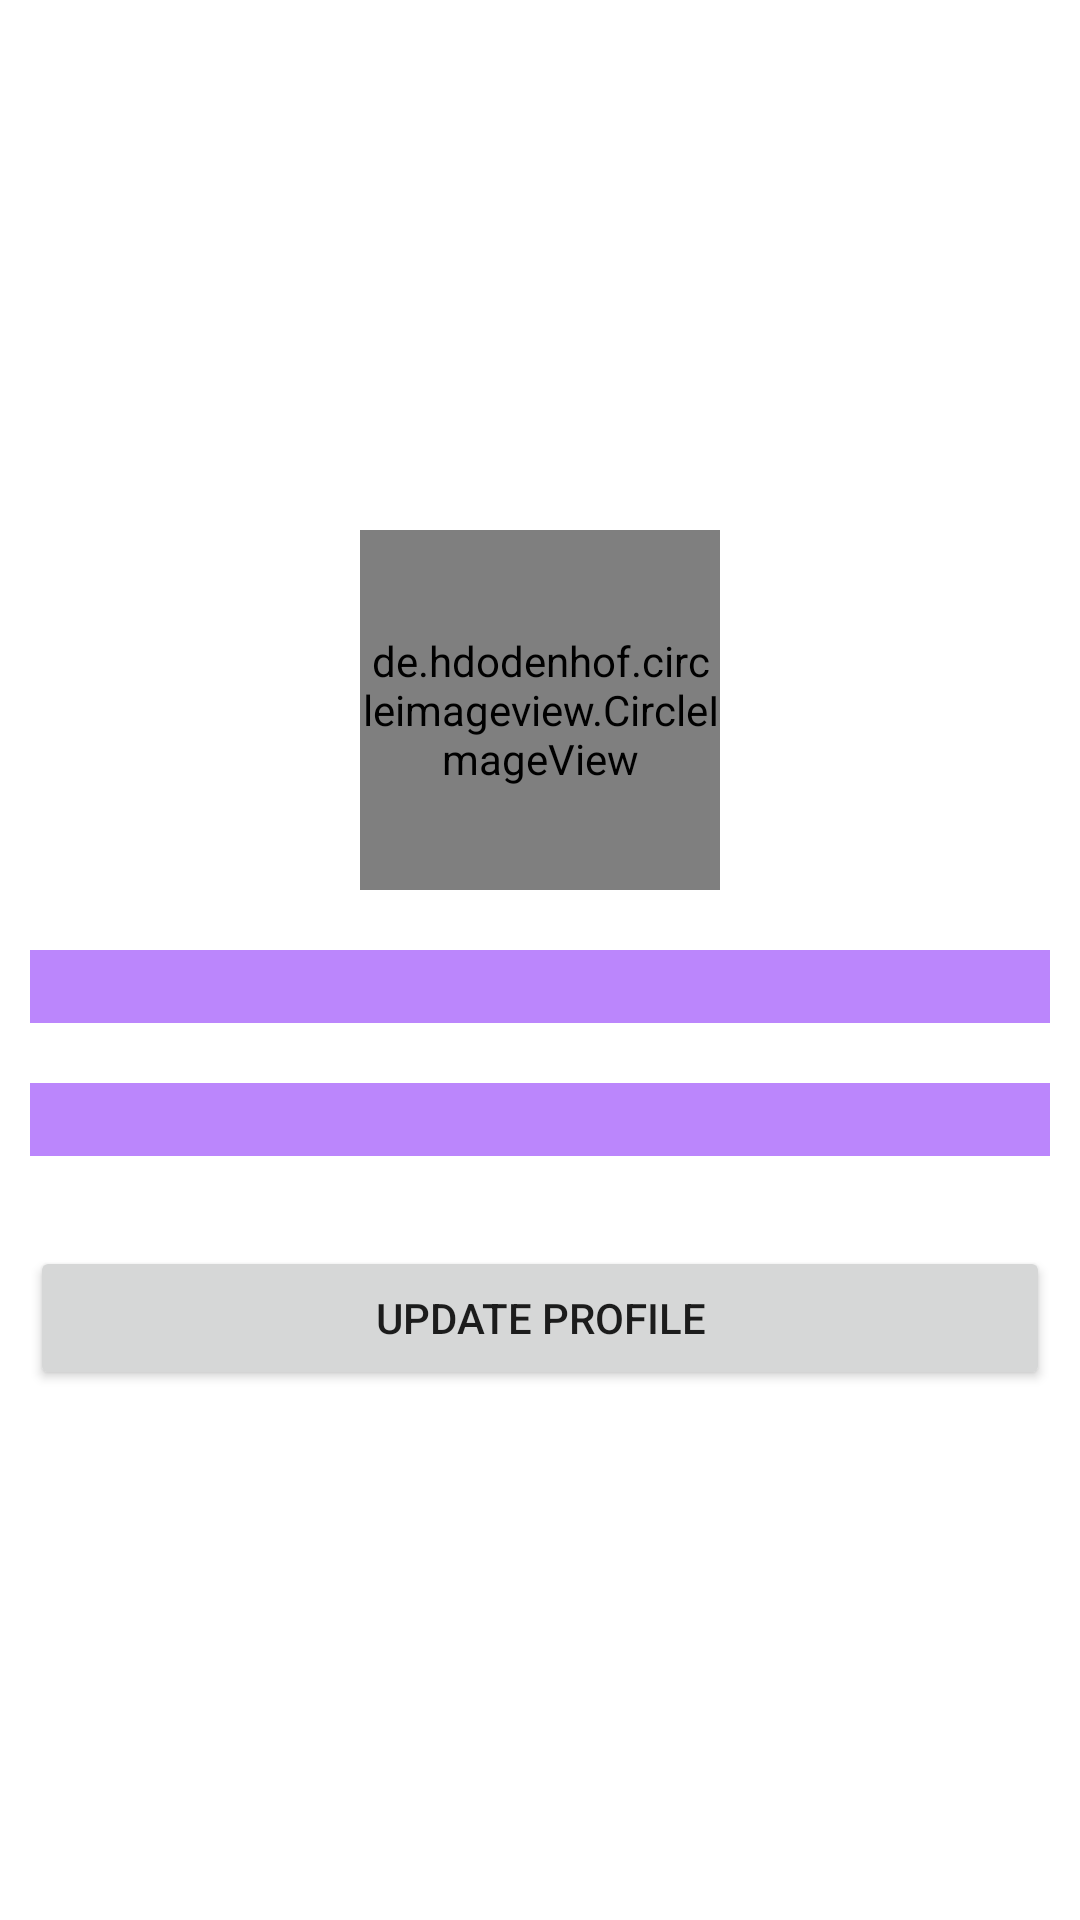

Android layout source for this screen:
<!-- AndroidManifest.xml: application theme Theme.NavigationDrawerToolbarFragment -->
<!-- res/layout/fragment_profile.xml -->
<?xml version="1.0" encoding="utf-8"?>
<LinearLayout xmlns:android="http://schemas.android.com/apk/res/android"
    xmlns:tools="http://schemas.android.com/tools"
    android:layout_width="match_parent"
    android:layout_height="match_parent"
    android:orientation="vertical"
    android:gravity="center"
    android:background="@color/white"
    android:padding="10dp"
    tools:context=".fragment.FirebaseFragment">

    <de.hdodenhof.circleimageview.CircleImageView
        android:id="@+id/img_avatar"
        android:layout_width="120dp"
        android:layout_height="120dp"/>
    <EditText
        android:id="@+id/edt_full_name"
        android:background="@color/purple_200"
        android:textColor="@color/black"
        android:layout_marginTop="20dp"
        android:layout_width="match_parent"
        android:layout_height="wrap_content"/>

    <EditText
        android:id="@+id/edt_email"
        android:background="@color/purple_200"
        android:textColor="@color/black"
        android:layout_marginTop="20dp"
        android:layout_width="match_parent"
        android:layout_height="wrap_content"/>
    <Button
        android:id="@+id/btn_update_profile"
        android:text="update profile"
        android:layout_marginTop="30dp"
        android:layout_width="match_parent"
        android:layout_height="wrap_content"/>

</LinearLayout>
<!-- resources referenced by this layout -->
<resources>
  <style name="Theme.NavigationDrawerToolbarFragment" parent="Theme.MaterialComponents.DayNight.NoActionBar">
          
          <item name="colorPrimary">@color/purple_500</item>
          <item name="colorPrimaryVariant">@color/purple_700</item>
          <item name="colorOnPrimary">@color/white</item>
          
          <item name="colorSecondary">@color/teal_200</item>
          <item name="colorSecondaryVariant">@color/teal_700</item>
          <item name="colorOnSecondary">@color/black</item>
          
          <item name="android:statusBarColor" tools:targetApi="l">?attr/colorPrimaryVariant</item>
          
      </style>
  <!-- not gathered from this repository: default colours our renderer supplied (Android Studio template values) -->
  <color name="purple_200">#FFBB86FC</color>
  <color name="purple_500">#FF6200EE</color>
  <color name="purple_700">#FF3700B3</color>
  <color name="teal_200">#FF03DAC5</color>
  <color name="teal_700">#FF018786</color>
  <color name="black">#FF000000</color>
  <color name="white">#FFFFFFFF</color>
</resources>
